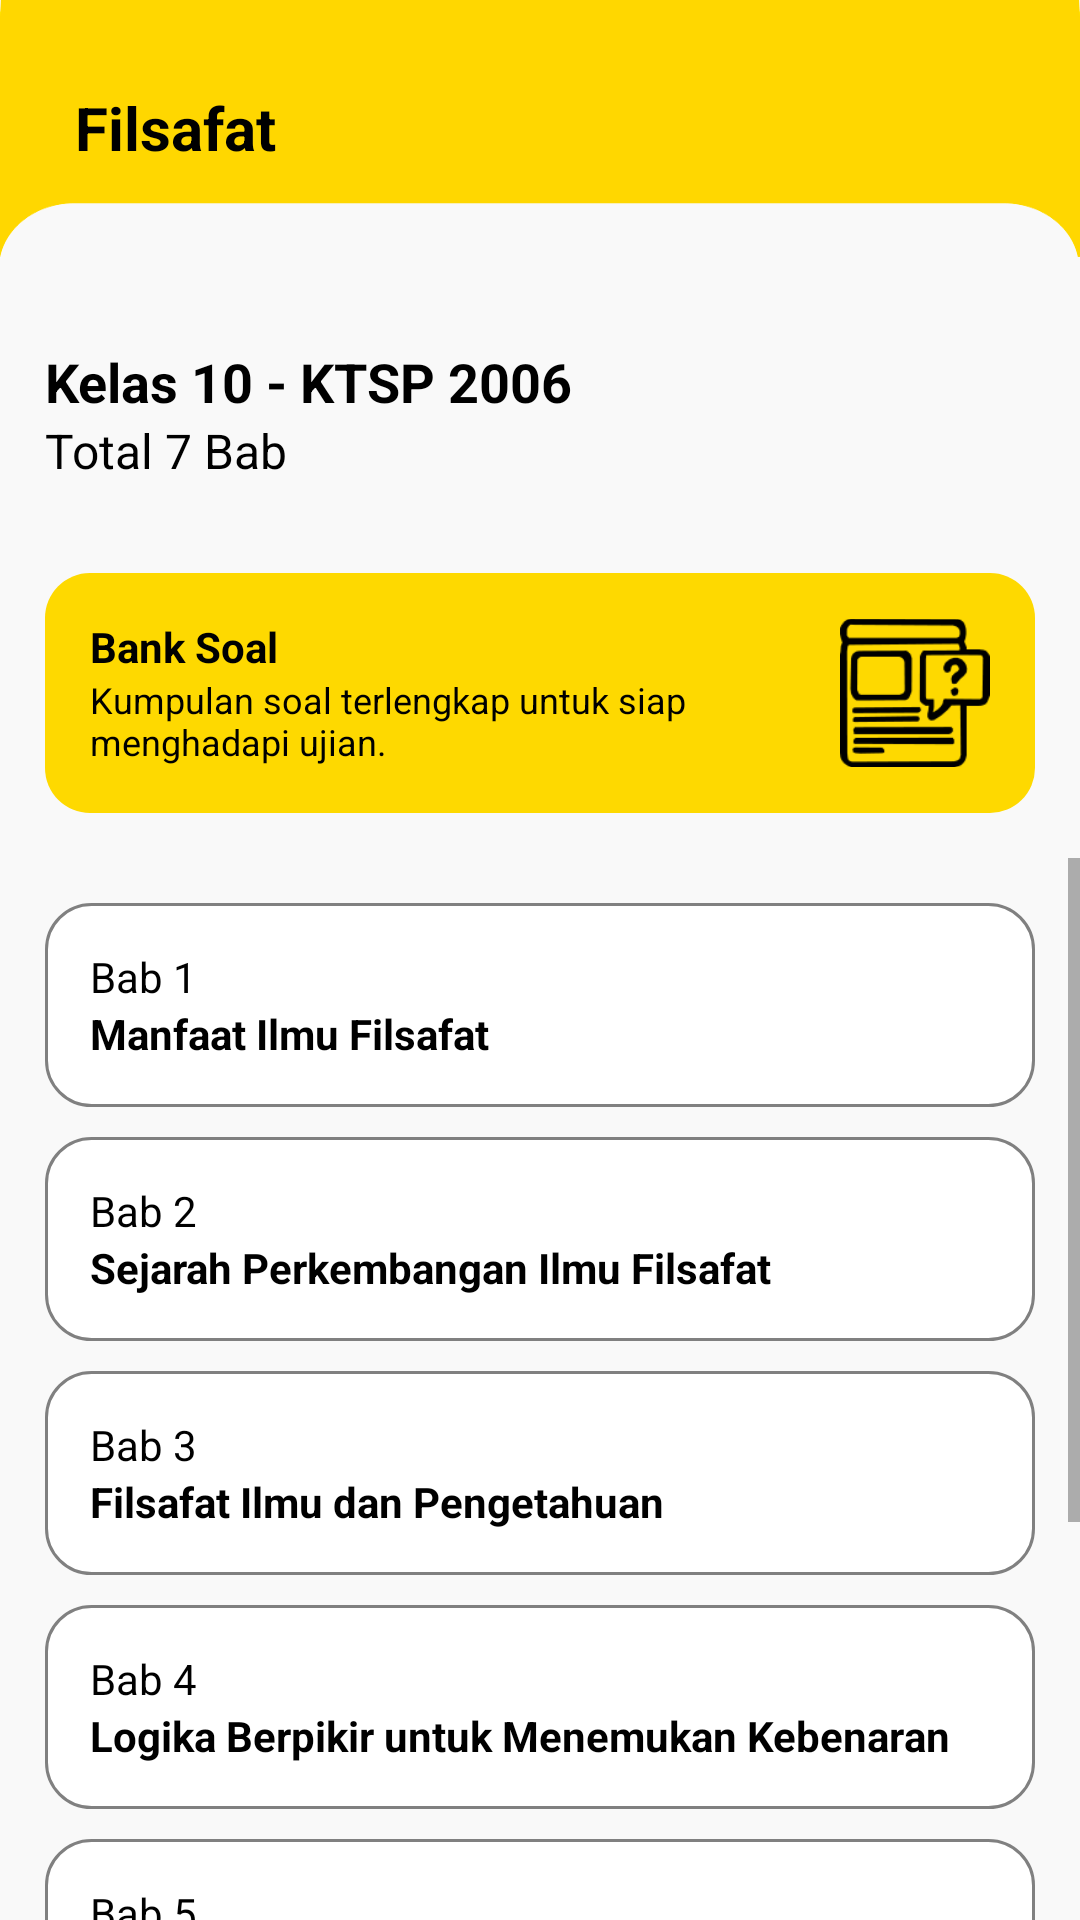

This screen was rendered from an Android layout file. Write that file and the resources it references.
<!-- AndroidManifest.xml: application theme Theme.Asyari -->
<!-- res/layout/activity_class.xml -->
<?xml version="1.0" encoding="utf-8"?>
<LinearLayout
    xmlns:android="http://schemas.android.com/apk/res/android"
    xmlns:app="http://schemas.android.com/apk/res-auto"
    xmlns:tools="http://schemas.android.com/tools"
    android:layout_width="match_parent"
    android:layout_height="match_parent"
    android:orientation="vertical"
    android:background="@drawable/iv_bg"
    tools:context=".home.ClassActivity">

    
    <LinearLayout
        android:layout_width="match_parent"
        android:layout_height="55dp"
        android:layout_margin="15dp"
        android:orientation="horizontal">
        <ImageView
            android:layout_width="wrap_content"
            android:layout_height="wrap_content"
            android:layout_gravity="center_vertical"
            android:src="@drawable/ic_back"/>
        <TextView
            android:layout_width="match_parent"
            android:layout_height="wrap_content"
            android:layout_marginStart="10dp"
            android:layout_gravity="center_vertical"
            android:text="@string/philosophy"
            android:textSize="20sp"
            android:textStyle="bold"
            android:textColor="@color/black"/>
    </LinearLayout>

    
    <LinearLayout
        android:layout_width="match_parent"
        android:layout_height="wrap_content"
        android:layout_margin="15dp"
        android:orientation="vertical">
        
        <TextView
            android:layout_width="match_parent"
            android:layout_height="wrap_content"
            android:layout_marginTop="15dp"
            android:text="@string/titleClass"
            android:textSize="18sp"
            android:textStyle="bold"
            android:textColor="@color/black"/>
        <TextView
            android:layout_width="match_parent"
            android:layout_height="wrap_content"
            android:text="@string/descClass"
            android:textSize="16sp"
            android:textColor="@color/black"/>
        
        <androidx.constraintlayout.widget.ConstraintLayout
            android:layout_width="match_parent"
            android:layout_height="80dp"
            android:layout_marginTop="30dp"
            android:padding="15dp"
            android:background="@drawable/et_bgyellow">
            <TextView
                android:id="@+id/tv_soalJudul"
                android:layout_width="265dp"
                android:layout_height="wrap_content"
                android:text="@string/titleQuestion"
                android:textSize="14sp"
                android:textStyle="bold"
                android:textColor="@color/black"
                app:layout_constraintTop_toTopOf="parent"
                app:layout_constraintStart_toStartOf="parent"/>
            <TextView
                android:layout_width="265dp"
                android:layout_height="wrap_content"
                android:text="@string/descQuestion"
                android:textSize="12sp"
                android:textColor="@color/black"
                app:layout_constraintStart_toStartOf="parent"
                app:layout_constraintTop_toBottomOf="@+id/tv_soalJudul"/>
            <ImageView
                android:layout_width="50dp"
                android:layout_height="match_parent"
                android:layout_alignParentEnd="true"
                android:src="@drawable/ic_soal"
                app:layout_constraintTop_toTopOf="parent"
                app:layout_constraintEnd_toEndOf="parent"
                app:layout_constraintBottom_toBottomOf="parent"/>
        </androidx.constraintlayout.widget.ConstraintLayout>
    </LinearLayout>
    <ScrollView
        android:layout_width="match_parent"
        android:layout_height="match_parent">
        
        <LinearLayout
            android:layout_width="match_parent"
            android:layout_height="wrap_content"
            android:layout_margin="15dp"
            android:orientation="vertical">
            <LinearLayout
                android:layout_width="match_parent"
                android:layout_height="wrap_content"
                android:padding="15dp"
                android:orientation="vertical"
                android:background="@drawable/et_bgwhite">
                <TextView
                    android:layout_width="match_parent"
                    android:layout_height="wrap_content"
                    android:text="@string/chapter1"
                    android:textSize="14sp"
                    android:textColor="@color/black"/>
                <TextView
                    android:layout_width="match_parent"
                    android:layout_height="wrap_content"
                    android:text="@string/titleChapter1"
                    android:textSize="14sp"
                    android:textStyle="bold"
                    android:textColor="@color/black"/>
            </LinearLayout>
            <LinearLayout
                android:layout_width="match_parent"
                android:layout_height="wrap_content"
                android:layout_marginTop="10dp"
                android:padding="15dp"
                android:orientation="vertical"
                android:background="@drawable/et_bgwhite">
                <TextView
                    android:layout_width="match_parent"
                    android:layout_height="wrap_content"
                    android:text="@string/chapter2"
                    android:textSize="14sp"
                    android:textColor="@color/black"/>
                <TextView
                    android:layout_width="match_parent"
                    android:layout_height="wrap_content"
                    android:text="@string/titleChapter2"
                    android:textSize="14sp"
                    android:textStyle="bold"
                    android:textColor="@color/black"/>
            </LinearLayout>
            <LinearLayout
                android:layout_width="match_parent"
                android:layout_height="wrap_content"
                android:layout_marginTop="10dp"
                android:padding="15dp"
                android:orientation="vertical"
                android:background="@drawable/et_bgwhite">
                <TextView
                    android:layout_width="match_parent"
                    android:layout_height="wrap_content"
                    android:text="@string/chapter3"
                    android:textSize="14sp"
                    android:textColor="@color/black"/>
                <TextView
                    android:layout_width="match_parent"
                    android:layout_height="wrap_content"
                    android:text="@string/titleChapter3"
                    android:textSize="14sp"
                    android:textStyle="bold"
                    android:textColor="@color/black"/>
            </LinearLayout>
            <LinearLayout
                android:id="@+id/btnChapter4"
                android:layout_width="match_parent"
                android:layout_height="wrap_content"
                android:layout_marginTop="10dp"
                android:padding="15dp"
                android:orientation="vertical"
                android:background="@drawable/et_bgwhite">
                <TextView
                    android:layout_width="match_parent"
                    android:layout_height="wrap_content"
                    android:text="@string/chapter4"
                    android:textSize="14sp"
                    android:textColor="@color/black"/>
                <TextView
                    android:layout_width="match_parent"
                    android:layout_height="wrap_content"
                    android:text="@string/titleChapter4"
                    android:textSize="14sp"
                    android:textStyle="bold"
                    android:textColor="@color/black"/>
            </LinearLayout>
            <LinearLayout
                android:layout_width="match_parent"
                android:layout_height="wrap_content"
                android:layout_marginTop="10dp"
                android:padding="15dp"
                android:orientation="vertical"
                android:background="@drawable/et_bgwhite">
                <TextView
                    android:layout_width="match_parent"
                    android:layout_height="wrap_content"
                    android:text="@string/chapter5"
                    android:textSize="14sp"
                    android:textColor="@color/black"/>
                <TextView
                    android:layout_width="match_parent"
                    android:layout_height="wrap_content"
                    android:text="@string/titleChapter5"
                    android:textSize="14sp"
                    android:textStyle="bold"
                    android:textColor="@color/black"/>
            </LinearLayout>
            <LinearLayout
                android:layout_width="match_parent"
                android:layout_height="wrap_content"
                android:layout_marginTop="10dp"
                android:padding="15dp"
                android:orientation="vertical"
                android:background="@drawable/et_bgwhite">
                <TextView
                    android:layout_width="match_parent"
                    android:layout_height="wrap_content"
                    android:text="@string/chapter6"
                    android:textSize="14sp"
                    android:textColor="@color/black"/>
                <TextView
                    android:layout_width="match_parent"
                    android:layout_height="wrap_content"
                    android:text="@string/titleChapter6"
                    android:textSize="14sp"
                    android:textStyle="bold"
                    android:textColor="@color/black"/>
            </LinearLayout>
            <LinearLayout
                android:layout_width="match_parent"
                android:layout_height="wrap_content"
                android:layout_marginTop="10dp"
                android:layout_marginBottom="15dp"
                android:padding="15dp"
                android:orientation="vertical"
                android:background="@drawable/et_bgwhite">
                <TextView
                    android:layout_width="match_parent"
                    android:layout_height="wrap_content"
                    android:text="Bab 7"
                    android:textSize="14sp"
                    android:textColor="@color/black"/>
                <TextView
                    android:layout_width="match_parent"
                    android:layout_height="wrap_content"
                    android:text="Etika dan Moral dalam Filsafat"
                    android:textSize="14sp"
                    android:textStyle="bold"
                    android:textColor="@color/black"/>
            </LinearLayout>
        </LinearLayout>
    </ScrollView>
</LinearLayout>
<!-- resources referenced by this layout -->
<resources>
  <!-- drawable et_bgwhite (drawable) -->
  <?xml version="1.0" encoding="utf-8"?>
  <shape
      xmlns:android="http://schemas.android.com/apk/res/android">
  
      <solid android:color="@color/white"/>
      <stroke android:color="#808080" android:width="1dp"/>
      <corners android:radius="15dp"/>
  </shape>
  <!-- drawable et_bgyellow (drawable) -->
  <?xml version="1.0" encoding="utf-8"?>
  <shape
      xmlns:android="http://schemas.android.com/apk/res/android">
  
      <solid android:color="#fed900"/>
      <corners android:radius="15dp"/>
  </shape>
  <!-- drawable ic_soal: png bitmap (drawable, 3503 bytes) -->
  <!-- drawable iv_bg: png bitmap (drawable, 13625 bytes) -->
  <string name="chapter1">Bab 1</string>
  <string name="chapter2">Bab 2</string>
  <string name="chapter3">Bab 3</string>
  <string name="chapter4">Bab 4</string>
  <string name="chapter5">Bab 5</string>
  <string name="chapter6">Bab 6</string>
  <string name="descClass">Total 7 Bab</string>
  <string name="descQuestion">Kumpulan soal terlengkap untuk siap menghadapi ujian.</string>
  <string name="philosophy">Filsafat</string>
  <string name="titleChapter1">Manfaat Ilmu Filsafat</string>
  <string name="titleChapter2">Sejarah Perkembangan Ilmu Filsafat</string>
  <string name="titleChapter3">Filsafat Ilmu dan Pengetahuan</string>
  <string name="titleChapter4">Logika Berpikir untuk Menemukan Kebenaran</string>
  <string name="titleChapter5">Teori Kebenaran Ilmiah</string>
  <string name="titleChapter6">Tataran Ilmu Pengetahuan</string>
  <string name="titleClass">Kelas 10 - KTSP 2006</string>
  <string name="titleQuestion">Bank Soal</string>
  <style name="Theme.Asyari" parent="android:Theme.Material.Light.NoActionBar" />
  <!-- not gathered from this repository: default colours our renderer supplied (Android Studio template values) -->
  <color name="black">#FF000000</color>
  <color name="white">#FFFFFFFF</color>
</resources>
